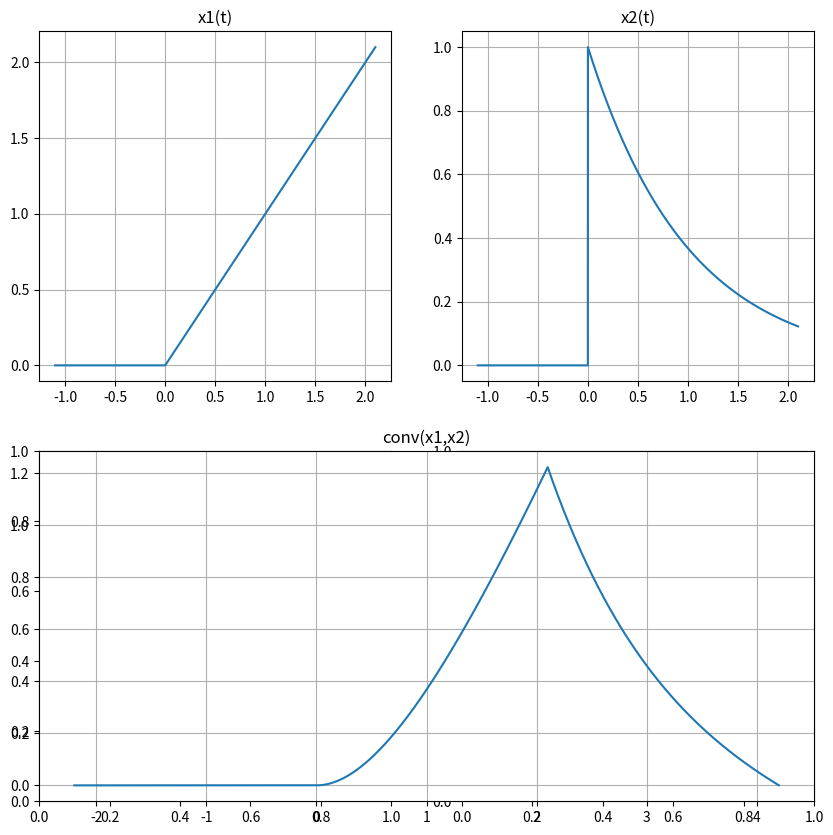

This figure's Python source:
import numpy as np
import matplotlib.pyplot as plt
import scipy.signal as sg

fs = 1000
t1 = np.array([t/fs for t in range(-1100,2101)])
x1 = np.array([t if t>=0 else 0 for t in t1])
t2 = np.array([t/fs for t in range(-1100,2101)])
x2 = np.array([np.exp(-1 * t) if t>=0 else 0 for t in t2])
y1 = sg.convolve(x1,x2)/fs # 卷积
n = len(y1) # 卷积结果采样点数量
tt = np.linspace(-2200,4201,n)/fs # 定义新序列时间范围，卷积结果时间轴，卷积左端点=x1左端点+x2左端点，卷积右端点=x1右端点+x2右端点-1，
fig, axs = plt.subplots(2, 2, figsize=(10, 10)) # 通过figsize调整图大小
plt.subplots_adjust(wspace = 0.2, hspace = 0.2) # 通过wspace和hspace调整子图间距
plt.subplot(221) # 绘制x1(t)信号的子图
plt.plot(t1,x1) # 绘制x1(t)信号
plt.grid() # 显示网格
_ = plt.title('x1(t)') # x1(t)信号title
plt.subplot(222) # 绘制x2(t)信号的子图
plt.plot(t2,x2) # 绘制x2(t)信号
plt.grid() # 显示网格
_ = plt.title('x2(t)') # x2(t)信号title
plt.subplot(212) # 绘制卷积信号的子图
plt.plot(tt,y1) # 绘制卷积信号
plt.grid() # 显示网格
_ = plt.title('conv(x1,x2)') # 卷积信号title
plt.show() # 显示图像